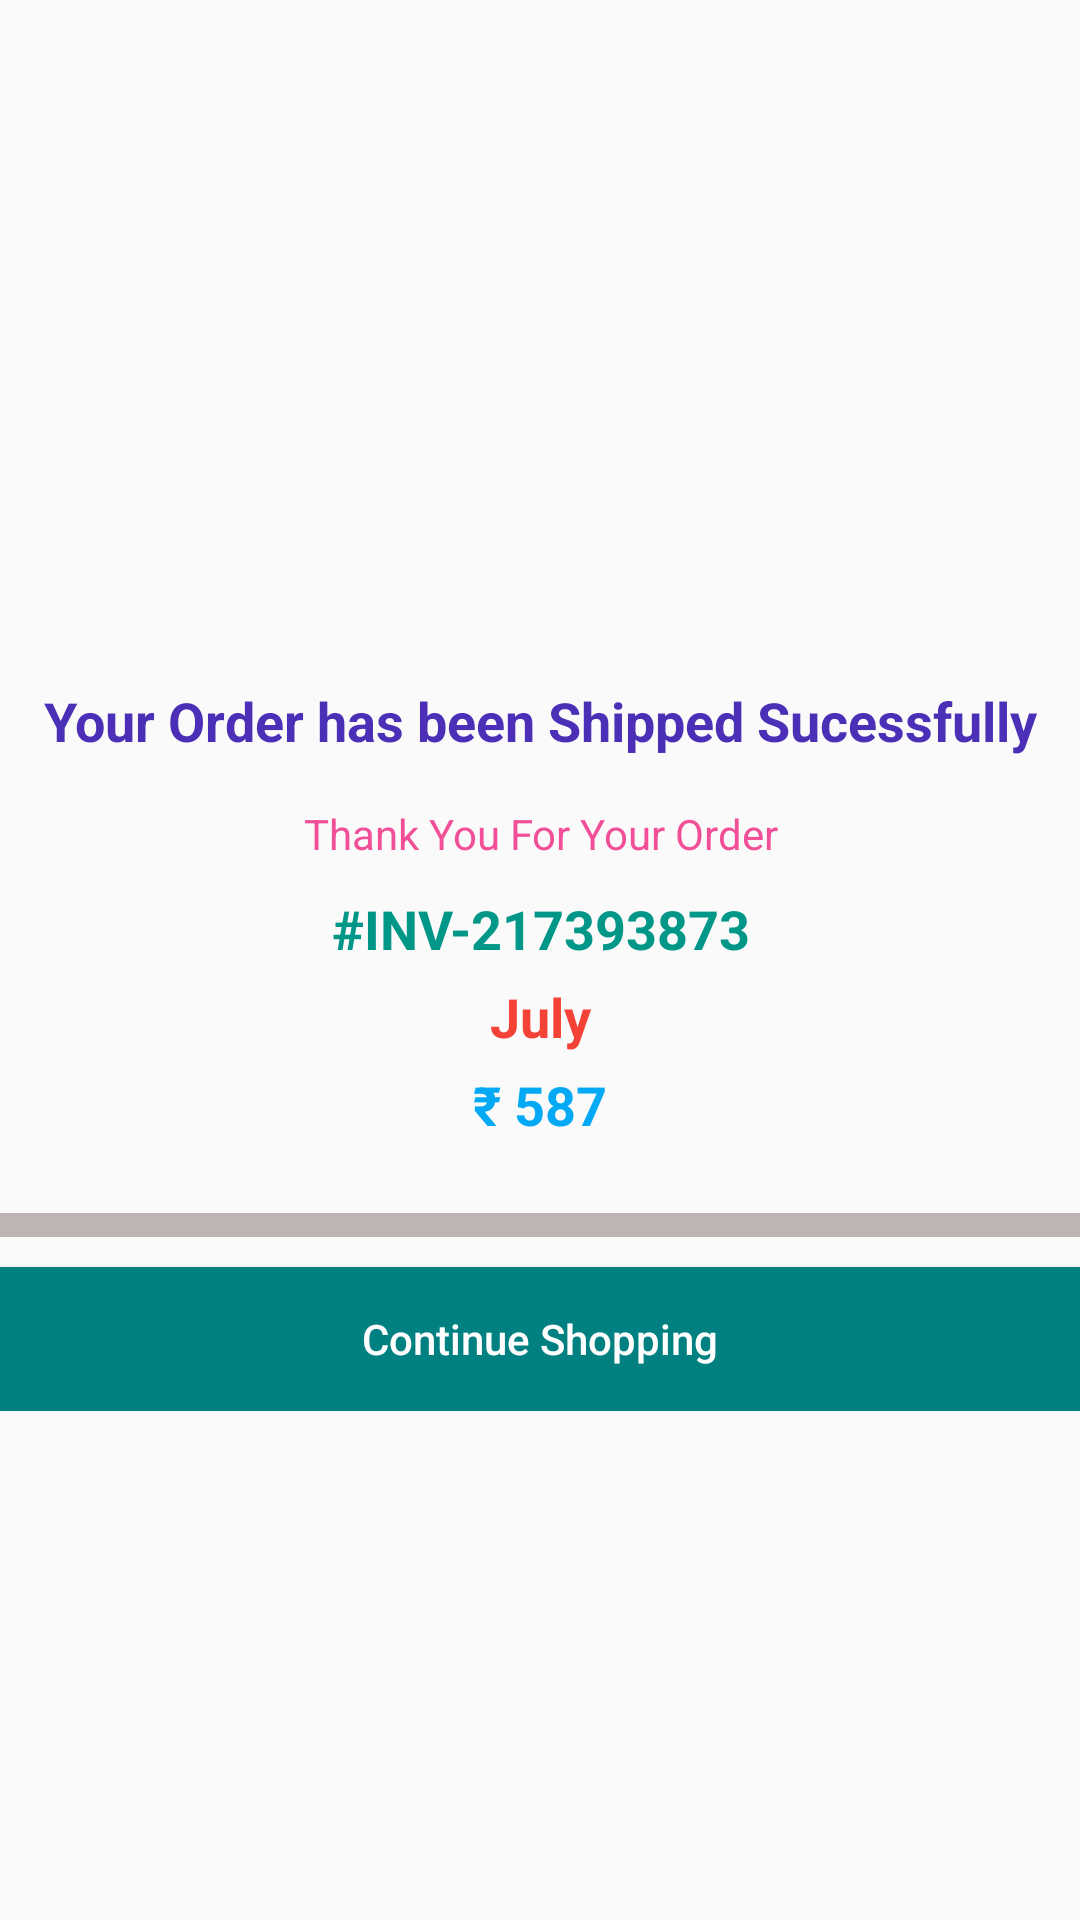

Android layout source for this screen:
<!-- AndroidManifest.xml: application theme AppTheme -->
<!-- res/layout/content_order_shipped.xml -->
<?xml version="1.0" encoding="utf-8"?>
<LinearLayout
    xmlns:android="http://schemas.android.com/apk/res/android"
    xmlns:app="http://schemas.android.com/apk/res-auto"
    xmlns:tools="http://schemas.android.com/tools"
    android:layout_width="match_parent"
    android:layout_height="match_parent"
    app:layout_behavior="@string/appbar_scrolling_view_behavior"
    tools:context=".activity.OrderShippedActivity"
    android:orientation="vertical"
    tools:showIn="@layout/activity_order_shipped">

    <ScrollView
        android:layout_width="match_parent"
        android:layout_height="match_parent">

        <LinearLayout
            android:layout_width="match_parent"
            android:layout_height="wrap_content"
            android:orientation="vertical">

            <ImageView
                android:id="@+id/order_shipped_img"
                android:layout_width="match_parent"
                android:layout_height="135dp"
                android:layout_weight="1"
                android:layout_marginTop="20dp"
                android:layout_gravity="center"
                app:srcCompat="@drawable/tracking" />

            <ImageView
                android:layout_width="match_parent"
                android:layout_height="25dp"
                android:layout_marginTop="16dp"
                android:layout_gravity="center"
                app:srcCompat="@drawable/second_phase" />

            <TextView
                android:layout_width="match_parent"
                android:layout_height="wrap_content"
                android:layout_marginTop="32dp"
                android:gravity="center"
                android:text="Your Order has been Shipped Sucessfully"
                android:textColor="#4b2fb7"
                android:textSize="18sp"
                android:textStyle="bold"/>

            <TextView
                android:layout_width="match_parent"
                android:layout_height="wrap_content"
                android:text="Thank You For Your Order"
                android:gravity="center"
                android:layout_marginTop="16dp"
                android:textColor="#f24f99"/>

            <TextView
                android:id="@+id/txtInvoiceNoOS"
                android:layout_width="match_parent"
                android:layout_height="wrap_content"
                android:text="#INV-217393873"
                android:gravity="center"
                android:textSize="18dp"
                android:textStyle="bold"
                android:layout_marginTop="10dp"
                android:textColor="#009688"/>

            <TextView
                android:id="@+id/txtShippingIdOS"
                android:layout_width="match_parent"
                android:layout_height="wrap_content"
                android:text="July"
                android:gravity="center"
                android:textSize="18dp"
                android:textStyle="bold"
                android:layout_marginTop="5dp"
                android:textColor="#F44336"/>

            <TextView
                android:id="@+id/txtTotalOS"
                android:layout_width="match_parent"
                android:layout_height="wrap_content"
                android:text="₹ 587"
                android:gravity="center"
                android:textSize="18dp"
                android:textStyle="bold"
                android:layout_marginTop="5dp"
                android:textColor="#03A9F4"/>

            <View
                android:id="@+id/divider"
                android:layout_width="match_parent"
                android:layout_height="8dp"
                android:background="#bfb4b4"
                android:layout_marginTop="24dp"/>

            <LinearLayout
                android:layout_width="match_parent"
                android:layout_height="wrap_content"
                android:orientation="vertical">

                <Button
                    android:id="@+id/btnShippingConShopping"
                    android:layout_width="match_parent"
                    android:layout_height="wrap_content"
                    android:text="Continue Shopping"
                    android:layout_marginTop="10dp"
                    android:textAllCaps="false"
                    android:textColor="@color/colorWhite"
                    android:background="@color/colorTeal"/>

            </LinearLayout>

        </LinearLayout>

    </ScrollView>

</LinearLayout>
<!-- resources referenced by this layout -->
<resources>
  <color name="colorTeal">#008080</color>
  <color name="colorWhite">#ffffff</color>
  <style name="AppTheme" parent="Theme.AppCompat.Light.DarkActionBar">
          
          <item name="colorPrimary">@color/colorPrimary</item>
          <item name="colorPrimaryDark">@color/colorPrimaryDark</item>
          <item name="colorAccent">@color/colorAccent</item>
      </style>
  <color name="colorPrimary">#FFFCFB</color>
  <color name="colorPrimaryDark">#C4C2C1</color>
  <color name="colorAccent">#D81B60</color>
</resources>
